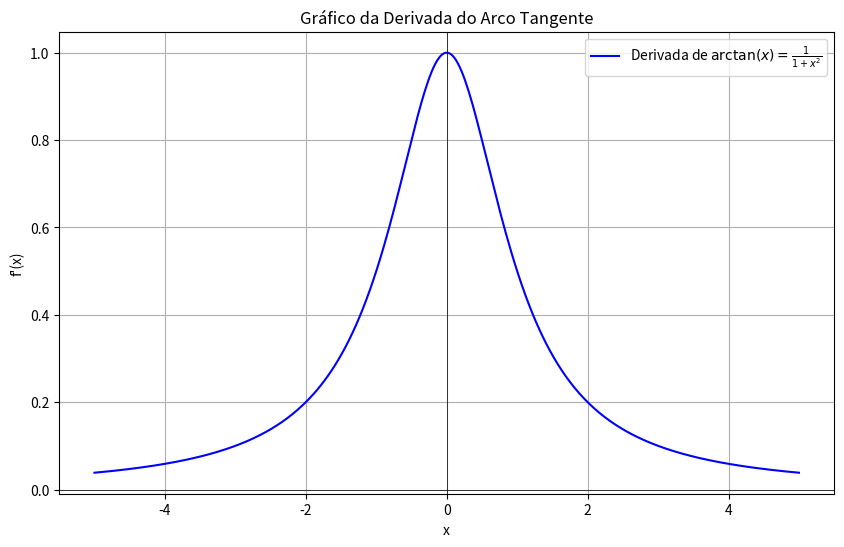

This chart was generated by the following Python code:
import numpy as np
import matplotlib.pyplot as plt

# Gera um intervalo de valores para x
x = np.linspace(-5, 5, 400) # De -5 a 5, com 400 pontos para uma curva suave

# Calcula a derivada do arco tangente para cada valor de x
# A derivada de arctan(x) é 1 / (1 + x^2)
y = 1 / (1 + x**2)

# Cria o gráfico
plt.figure(figsize=(10, 6)) # Define o tamanho da figura
plt.plot(x, y, label=r"Derivada de $\arctan(x) = \frac{1}{1 + x^2}$", color='blue')

# Adiciona título e rótulos aos eixos
plt.title("Gráfico da Derivada do Arco Tangente")
plt.xlabel("x")
plt.ylabel("f'(x)")

# Adiciona uma grade ao gráfico
plt.grid(True)

# Adiciona a legenda
plt.legend()

# Adiciona linhas nos eixos x=0 e y=0 para melhor referência
plt.axhline(0, color='black',linewidth=0.5)
plt.axvline(0, color='black',linewidth=0.5)

# Exibe o gráfico
plt.show()